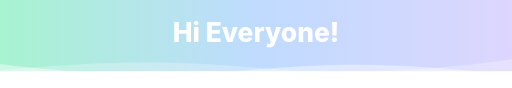
t = 0.00 s
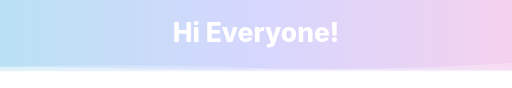
t = 1.88 s
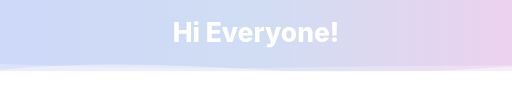
t = 3.13 s
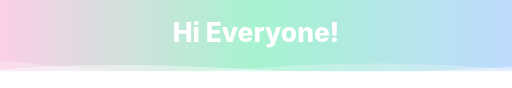
t = 5.00 s
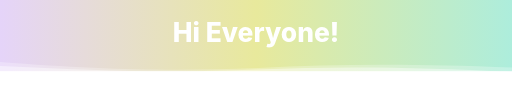
t = 6.88 s
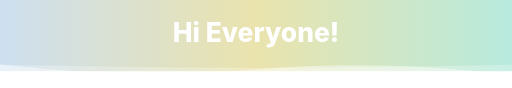
t = 8.25 s

The animated SVG that drew these frames (rendered in a browser with its animation timeline set to each time). Animation: 5 SMIL elements (animate=5); frames cover the first 8.25 s, repeats indefinitely.

<svg xmlns="http://www.w3.org/2000/svg" viewBox="0 0 1280 220" role="img" aria-label="Hi Everyone!">
  <defs>
    <linearGradient id="softGradient" x1="0%" y1="0%" x2="100%" y2="0%">
      <stop offset="0%" stop-color="#a7f3d0">
        <animate attributeName="stop-color" values="#a7f3d0;#bfdbfe;#fbcfe8;#ddd6fe;#a7f3d0" dur="10s" repeatCount="indefinite"/>
      </stop>
      <stop offset="50%" stop-color="#bfdbfe">
        <animate attributeName="stop-color" values="#bfdbfe;#ddd6fe;#a7f3d0;#fde68a;#bfdbfe" dur="10s" repeatCount="indefinite"/>
      </stop>
      <stop offset="100%" stop-color="#ddd6fe">
        <animate attributeName="stop-color" values="#ddd6fe;#fbcfe8;#bfdbfe;#a7f3d0;#ddd6fe" dur="10s" repeatCount="indefinite"/>
      </stop>
    </linearGradient>
  </defs>
  <rect width="1280" height="178" fill="url(#softGradient)"/>
  <path fill="#ffffff" fill-opacity="0.42" d="M0 160 C220 188 418 196 640 174 C858 153 1040 160 1280 188 L1280 220 L0 220 Z">
    <animate attributeName="d" dur="8s" repeatCount="indefinite" values="
      M0 160 C220 188 418 196 640 174 C858 153 1040 160 1280 188 L1280 220 L0 220 Z;
      M0 178 C226 144 438 152 640 174 C852 197 1048 188 1280 160 L1280 220 L0 220 Z;
      M0 160 C220 188 418 196 640 174 C858 153 1040 160 1280 188 L1280 220 L0 220 Z"/>
  </path>
  <path fill="#ffffff" fill-opacity="0.26" d="M0 176 C260 152 420 150 646 170 C852 188 1038 182 1280 148 L1280 220 L0 220 Z">
    <animate attributeName="d" dur="11s" repeatCount="indefinite" values="
      M0 176 C260 152 420 150 646 170 C852 188 1038 182 1280 148 L1280 220 L0 220 Z;
      M0 148 C248 182 428 188 646 170 C848 150 1044 152 1280 176 L1280 220 L0 220 Z;
      M0 176 C260 152 420 150 646 170 C852 188 1038 182 1280 148 L1280 220 L0 220 Z"/>
  </path>
  <text x="50%" y="104" text-anchor="middle" font-family="Inter, Segoe UI, Arial, sans-serif" font-size="66" font-weight="800" fill="#ffffff">Hi Everyone!</text>
</svg>
